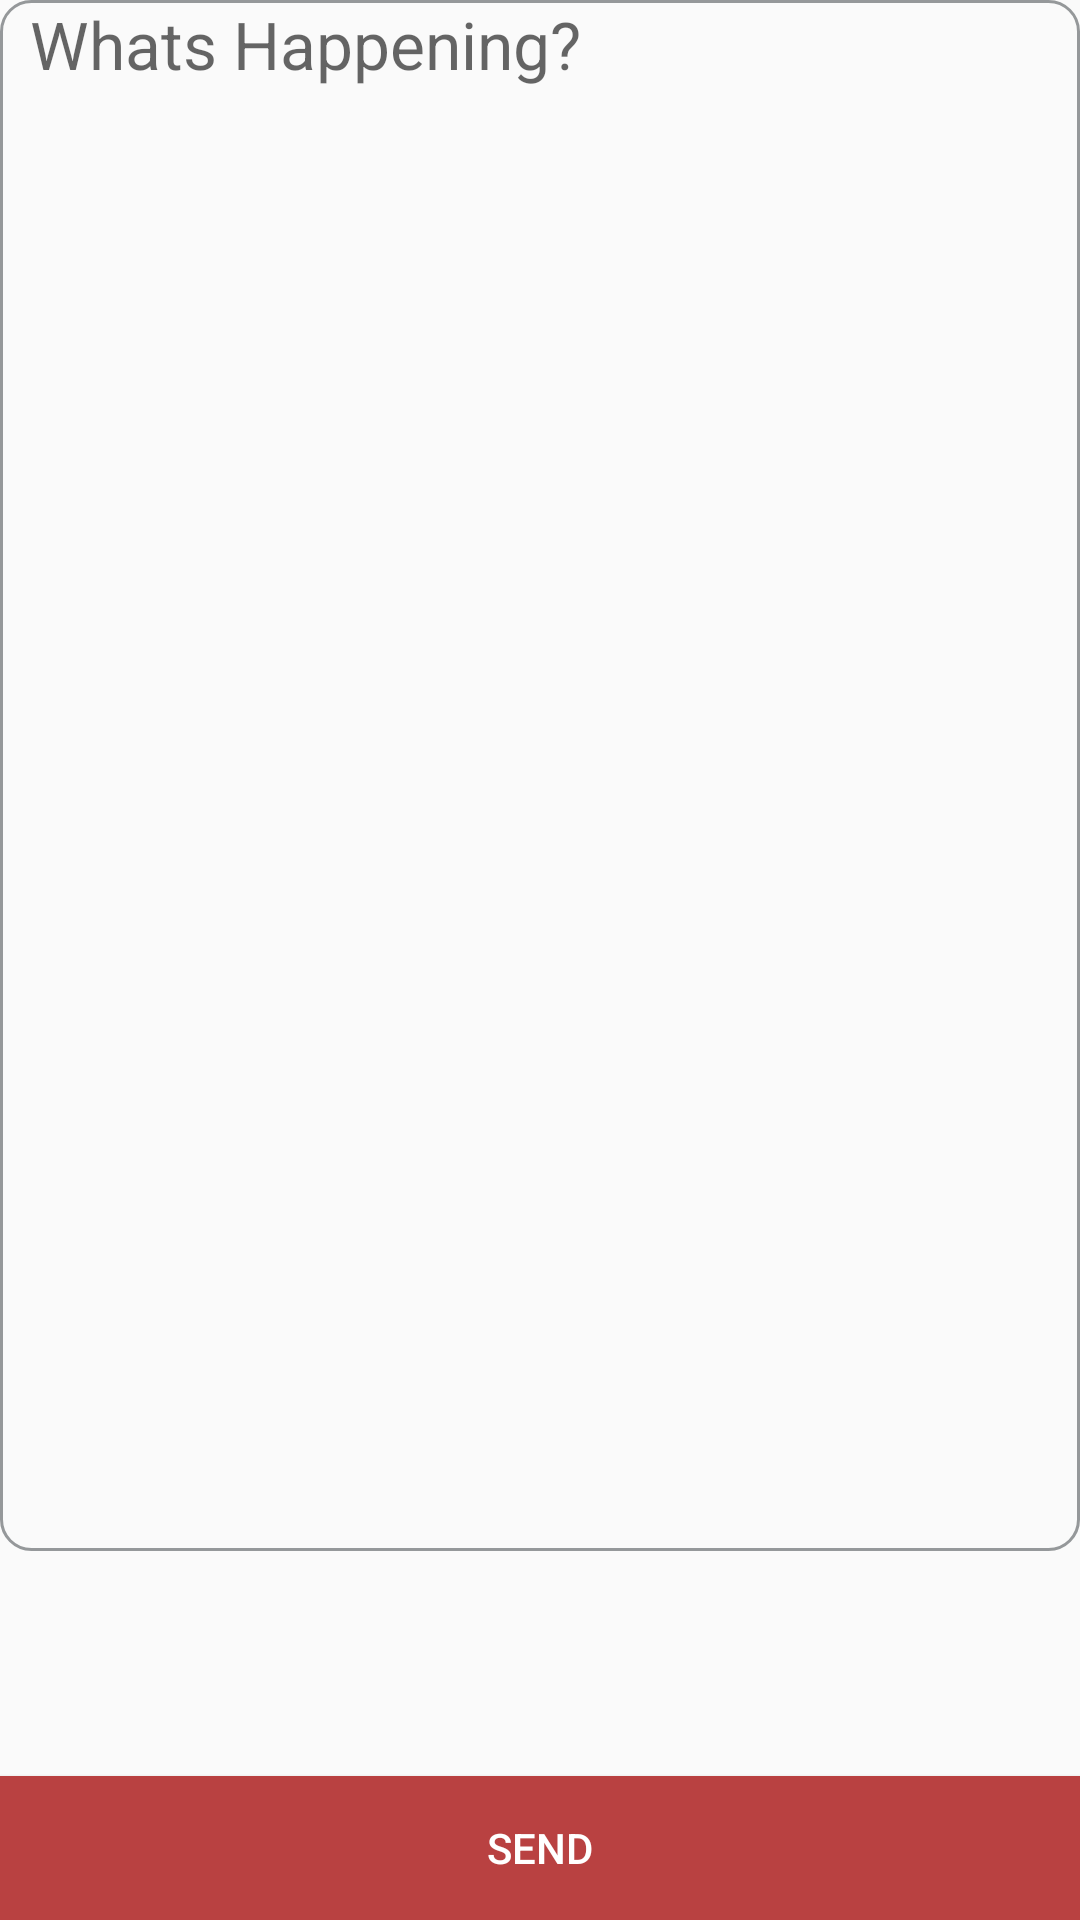

This screen was rendered from an Android layout file. Write that file and the resources it references.
<!-- AndroidManifest.xml: application theme Theme.AppCompat.Light.NoActionBar -->
<!-- res/layout/activity_create_new_chat.xml -->
<?xml version="1.0" encoding="utf-8"?>
<RelativeLayout xmlns:android="http://schemas.android.com/apk/res/android"
    xmlns:app="http://schemas.android.com/apk/res-auto"
    xmlns:tools="http://schemas.android.com/tools"
    android:layout_width="match_parent"
    android:layout_height="match_parent"
    tools:context="com.samhith.anonymess.CreateNewChatActivity">

    <Button
        android:id="@+id/create_new_activity_button"
        android:layout_width="match_parent"
        android:layout_height="wrap_content"
        android:layout_alignParentBottom="true"
        android:layout_alignParentStart="true"
        android:background="@color/colorPrimaryDark"
        android:text="SEND"
        android:textColor="@color/statusbarColorWhite" />

    <EditText
        android:id="@+id/create_new_textbox"
        android:layout_width="match_parent"
        android:layout_height="wrap_content"
        android:layout_alignParentStart="true"
        android:layout_alignParentTop="true"
        android:background="@drawable/input_outline"
        android:ems="10"
        android:gravity="top"
        android:hint="Whats Happening?"
        android:inputType="textMultiLine"
        android:lines="20"
        android:paddingLeft="10dp"
        android:paddingRight="10dp"
        android:textSize="22sp" />

</RelativeLayout>
<!-- resources referenced by this layout -->
<resources>
  <color name="colorPrimaryDark">#b94141</color>
  <color name="statusbarColorWhite">#ffffff</color>
  <!-- drawable input_outline (drawable) -->
  <?xml version="1.0" encoding="utf-8"?>
  <shape xmlns:android="http://schemas.android.com/apk/res/android">
      <stroke android:color="@color/inputOutLineColor" android:width="1dp"/>
      <corners android:radius="10dp" />
  </shape>
  <color name="inputOutLineColor">#95989A</color>
</resources>
